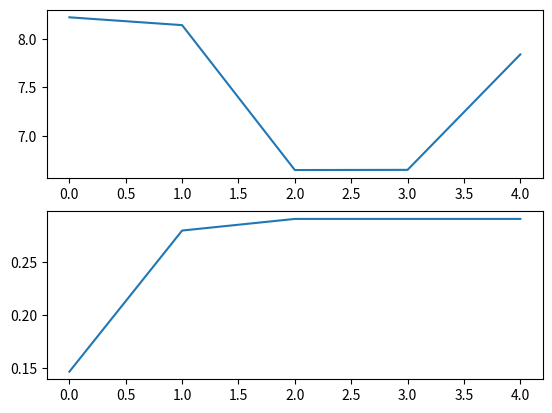

This chart was generated by the following Python code:
from matplotlib import pyplot as plt

history = [
    {'loss': [8.221665335194263], 'acc': [0.14640291482350745]},
    {'loss': [8.141076699191968], 'acc': [0.2802401231905313]},
    {'loss': [6.646899270158313], 'acc': [0.29127140294848874]},
    {'loss': [6.648737461337314], 'acc': [0.29127140294848874]},
    {'loss': [7.839129571811244], 'acc': [0.29127140294848874]}
 ]

x, y1, y2 = range(len(history)), [i['loss'] for i in history], [i['acc'] for i in history]

fig = plt.figure()

a1 = fig.add_subplot(211)
a1.plot(x, y1)
a2 = fig.add_subplot(212)
a2.plot(x, y2) 
plt.show()